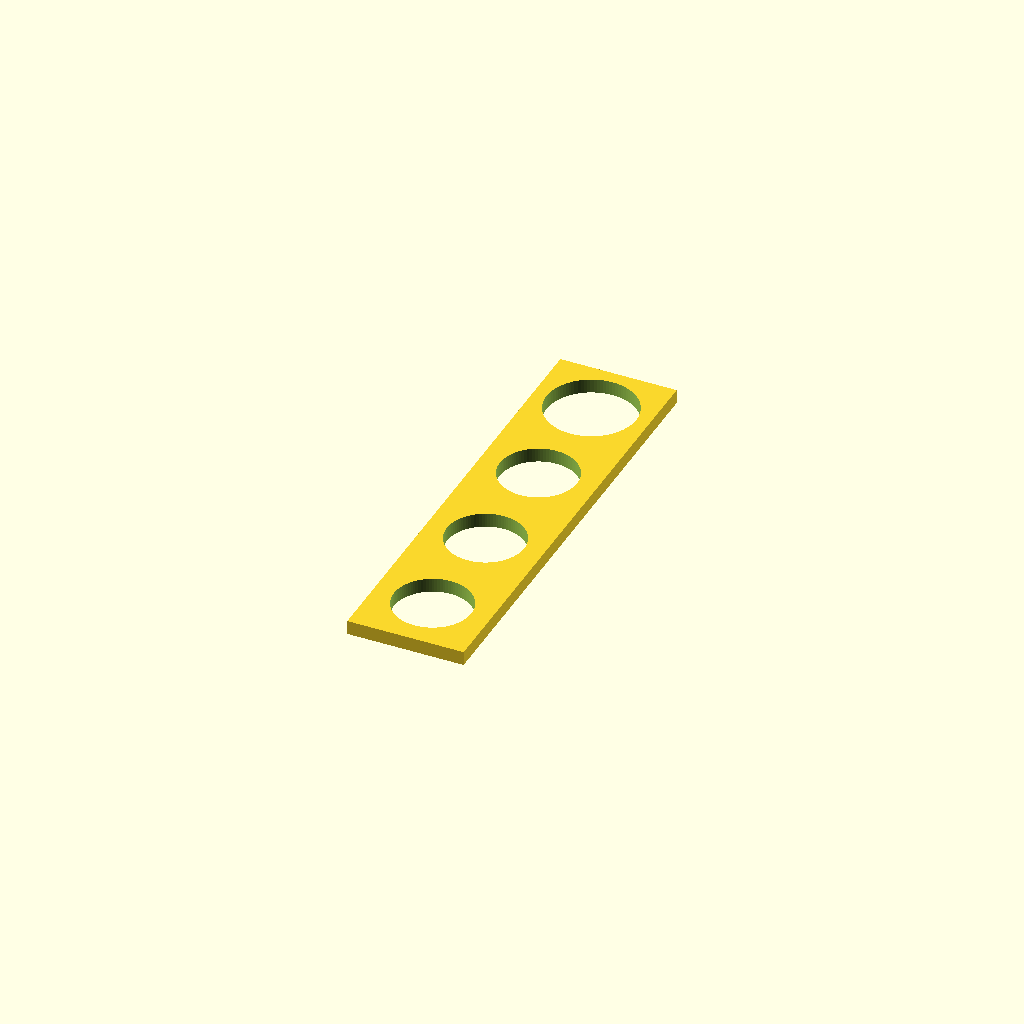
Cell 1 — every parameter at its default value.
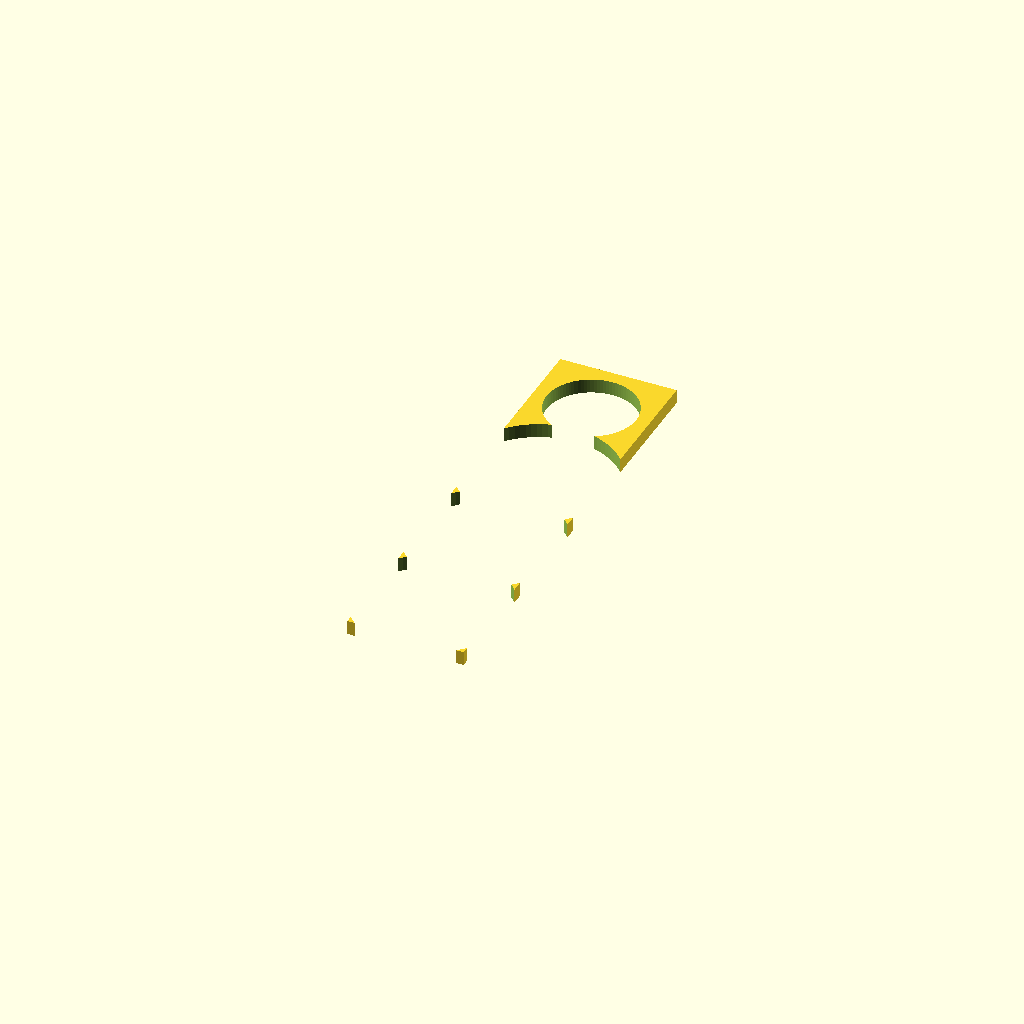
Cell 2: button_cutout_diameter = 27.2 (everything else at default).
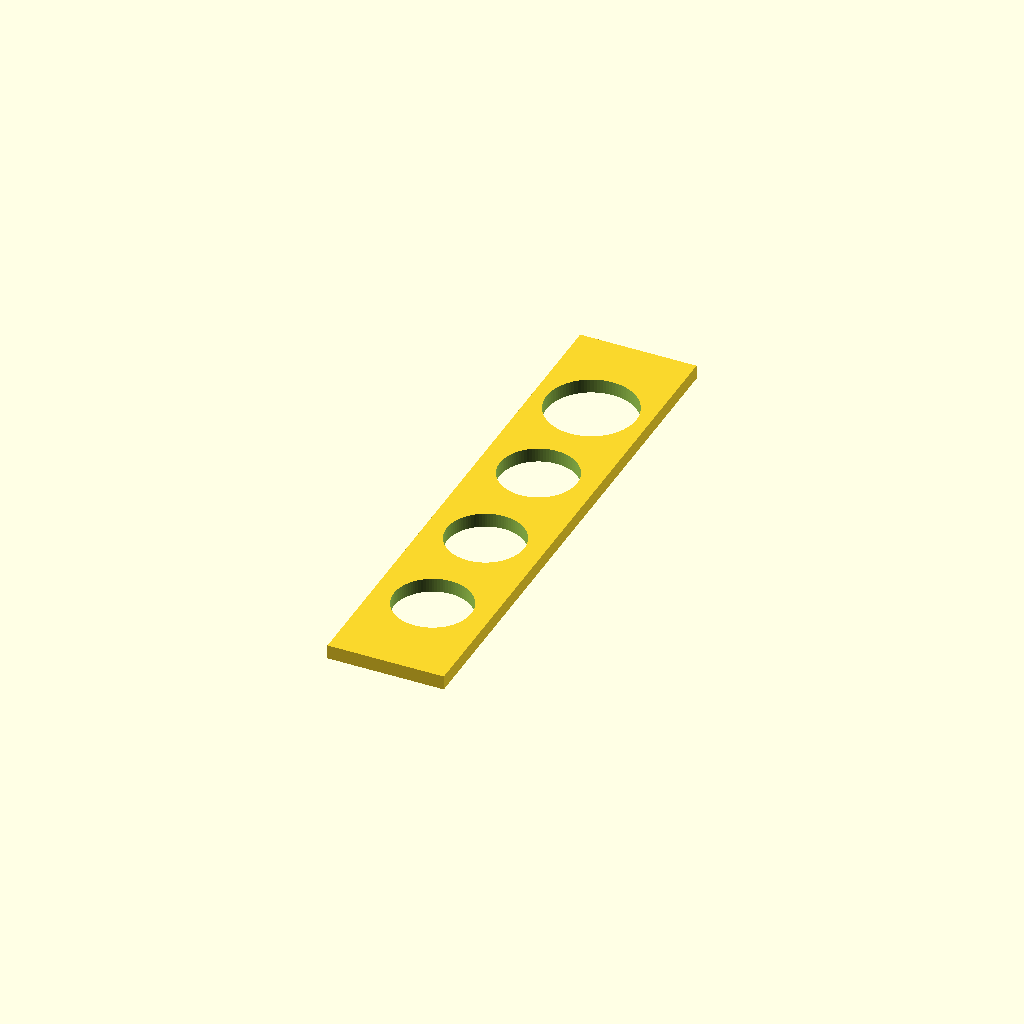
Cell 3 — button_bezel_diameter set to 30, the other parameters unchanged.
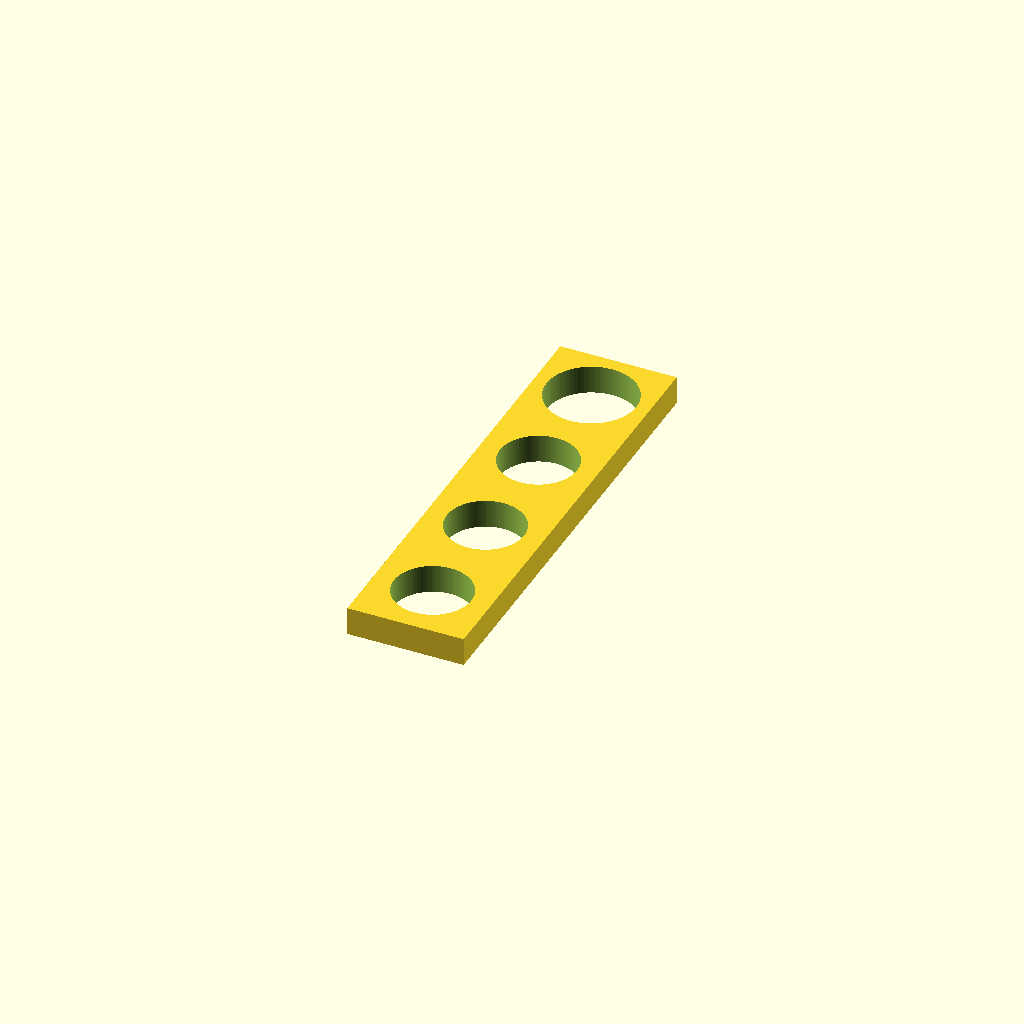
Cell 4: the same model with panel_thickness = 5.
One fixed orthographic camera (rotation 55°, 0°, 25°; colour scheme Cornfield) for every cell.
Source of the model, mechanical/cad/control-carrier-v0.2.scad:
// Open Rally Remote — button + joystick carrier, V0.2
// Based on APEM IS reduced-bezel buttons and Ruffy MHS joystick dimensions.
// The joystick's full profiled panel opening needs drawing/sample verification;
// this model shows the published Ø0.622 in (15.80 mm) nominal opening only.

$fn = 96;

button_cutout_diameter = 13.6;
button_bezel_diameter = 15.0; // APEM IS reduced-bezel option
button_pitch = 20.0;
panel_thickness = 2.5;        // APEM 1.5–4 mm; Ruffy MHS 2–3 mm
button_edge_margin = 2.75;    // derived from 20.5 mm width and 15 mm bezel
joystick_opening_diameter = 15.80; // Ruffy drawing: Ø0.622 in
control_pitch = 20.0;

button_count = 3;
control_count = button_count + 1;
panel_width = 20.5;
panel_length = button_bezel_diameter + 2 * button_edge_margin
             + control_pitch * (control_count - 1);

difference() {
    // Outline: 20.5 × 80.5 × 2.5 mm.
    translate([0, 0, panel_thickness / 2])
        cube([panel_width, panel_length, panel_thickness], center=true);

    // Buttons A, B, C. The lower joystick occupies the fourth control position.
    for (i = [0 : button_count - 1]) {
        y = -panel_length / 2 + button_edge_margin + button_bezel_diameter / 2
          + i * control_pitch;
        translate([0, y, -0.1])
            cylinder(d=button_cutout_diameter, h=panel_thickness + 0.2);
    }

    // Joystick mounting opening, centered 20 mm below button C.
    // See file header and mechanical guide: the manufacturer's drawing also
    // shows a 0.291 in profile detail not represented by this round opening.
    joystick_y = -panel_length / 2 + button_edge_margin + button_bezel_diameter / 2
               + button_count * control_pitch;
    translate([0, joystick_y, -0.1])
        cylinder(d=joystick_opening_diameter, h=panel_thickness + 0.2);
}
Customizer parameters (derived from the source; name, type, default, range or options):
button_cutout_diameter: number, default 13.6
button_bezel_diameter: number, default 15
button_pitch: number, default 20
panel_thickness: number, default 2.5
button_edge_margin: number, default 2.75
joystick_opening_diameter: number, default 15.8
control_pitch: number, default 20
button_count: number, default 3
panel_width: number, default 20.5
